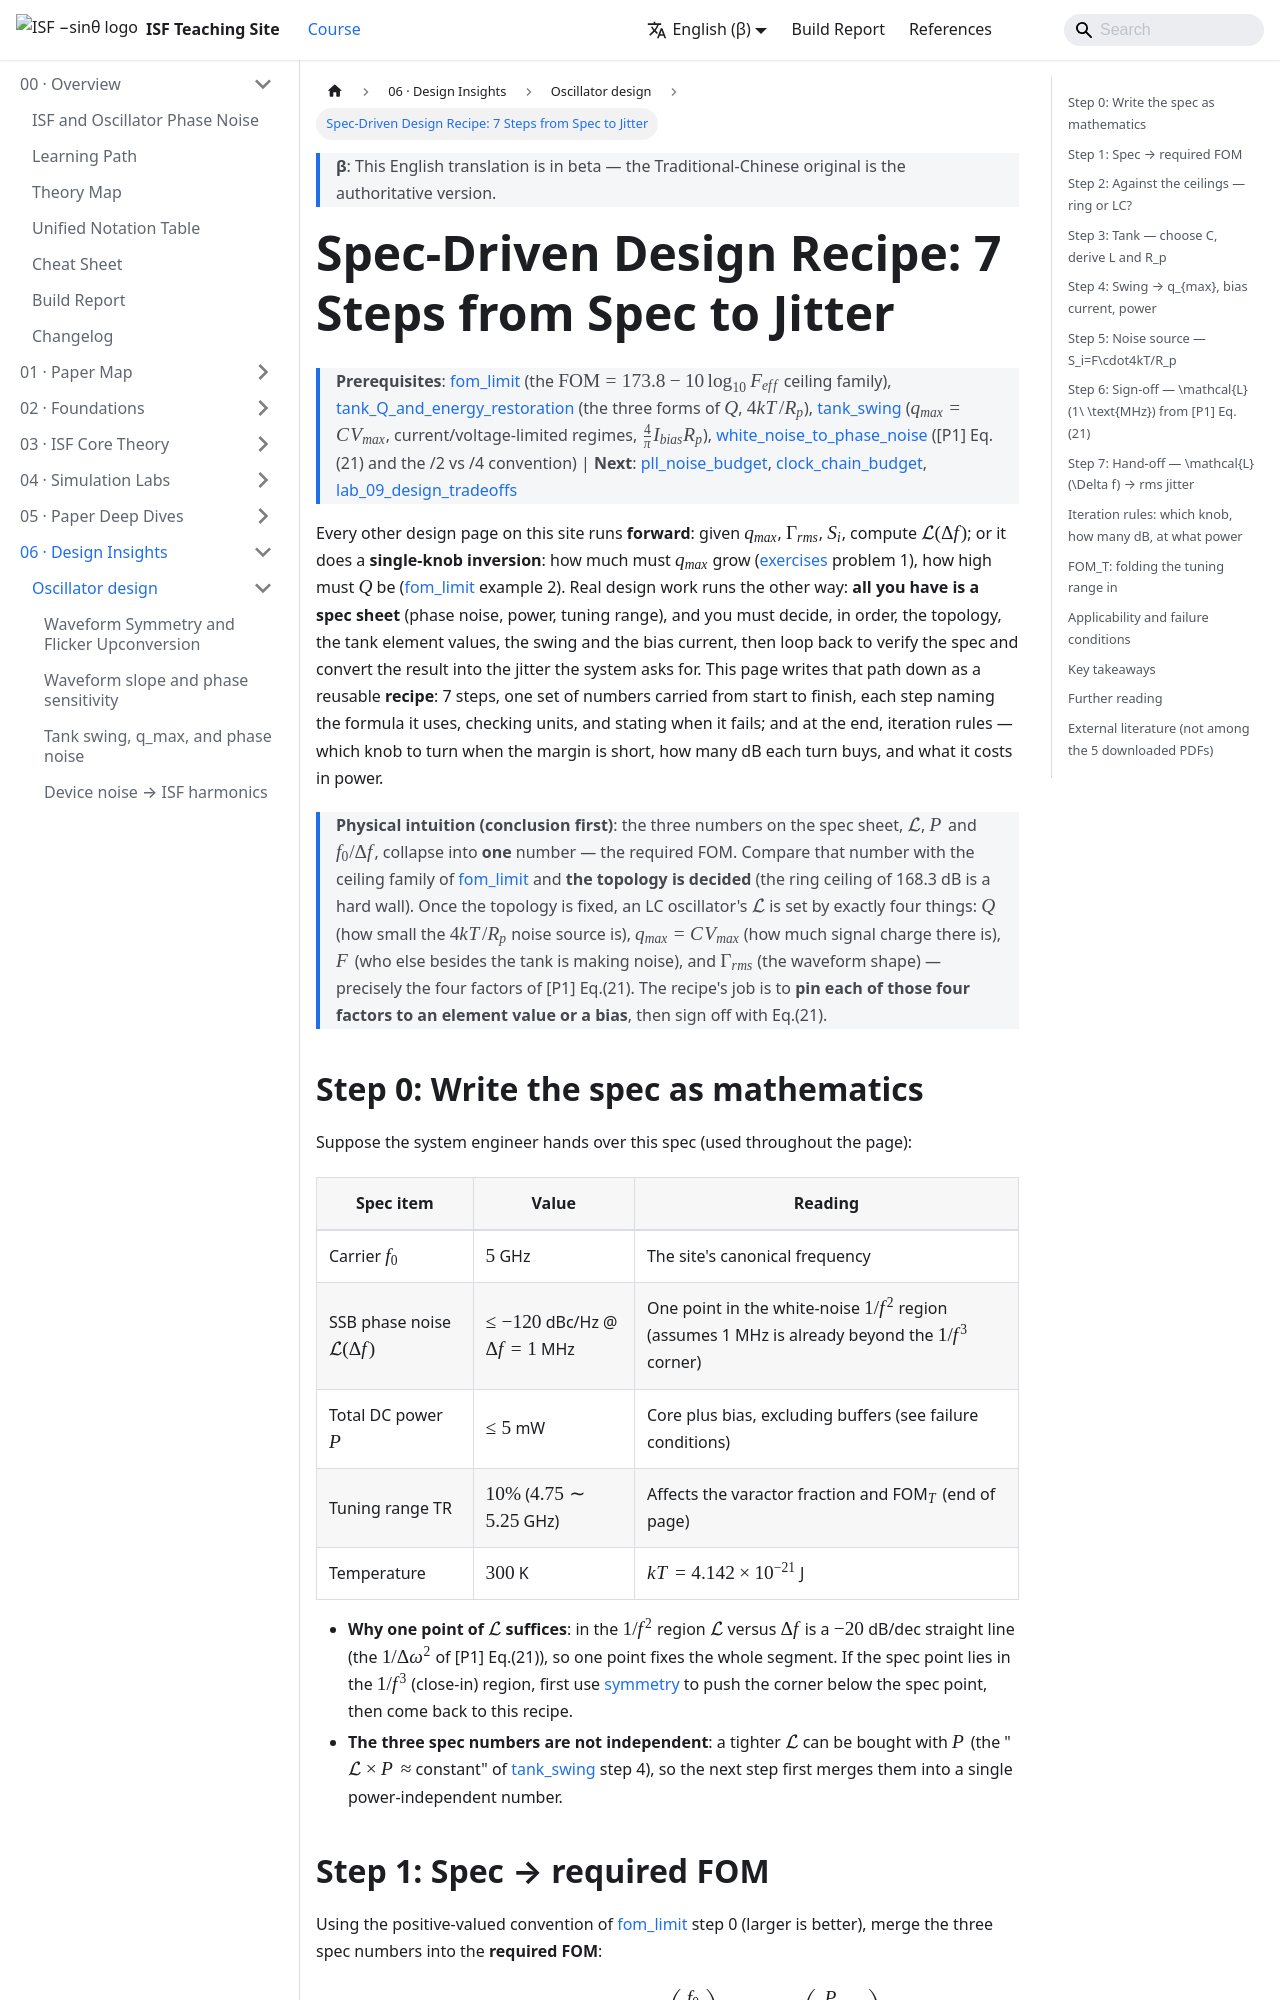

repository: gmcycle7/isf-teaching-site · page: en/06_design_insights/design_recipe/index.html · generator: docusaurus

---
title: "規格驅動設計配方：從 spec 到 jitter 的 7 步"
description: "一條反向設計流程：規格 L(1 MHz)≤−120 dBc/Hz @ 5 GHz、P≤5 mW、TR 10% → 所需 FOM 187.0 dB → 對 fom_limit 天花板判定 ring（168.3）不可行、LC Q=10（197.6）可行 → tank C=1 pF、L=1.013 nH、Rp=318 Ω → V_max=1 V、q_max=1 pC、I_bias=2.47 mA → S_i=4kT(1+γ)/Rp=1.04e-22 A²/Hz → [P1] Eq.(21) 得 −124.8 dBc/Hz（餘裕 4.8 dB、FOM 194.9 dB）→ 1–100 MHz 積分 jitter 25.7 fs；附迭代規則（每個旋鈕買幾 dB、花多少功率）與 FOM_T 定義。"
sidebar_position: 9
---

import NumericQuiz from "@site/src/components/NumericQuiz";

# 規格驅動設計配方：從 spec 到 jitter 的 7 步

> **先備**：[fom_limit](/06_design_insights/fom_limit)（$\mathrm{FOM}=173.8-10\log_{10}F_{eff}$ 天花板家族）、[tank_Q_and_energy_restoration](/02_foundations/tank_Q_and_energy_restoration)（$Q$ 的三種寫法、$4kT/R_p$）、[tank_swing](/06_design_insights/tank_swing)（$q_{max}=CV_{max}$、current/voltage-limited、$\tfrac{4}{\pi}I_{bias}R_p$）、[white_noise_to_phase_noise](/03_isf_core_theory/white_noise_to_phase_noise)（[P1] Eq.(21) 與 /2 vs /4 慣例）｜ **接下來**：[pll_noise_budget](/06_design_insights/pll_noise_budget)、[clock_chain_budget](/06_design_insights/clock_chain_budget)、[lab_09_design_tradeoffs](/04_simulation_labs/lab_09_design_tradeoffs)

本站其他設計頁都是「**正向**」的：給你 $q_{max}$、$\Gamma_{rms}$、$S_i$，算出 $\mathcal{L}(\Delta f)$；
或是「**單旋鈕反推**」：只動 $q_{max}$ 要放大幾倍（[exercises](/06_design_insights/exercises) 習題 1）、
只動 $Q$ 該多高（[fom_limit](/06_design_insights/fom_limit) 例 2）。真正的設計工作卻是反過來的：
**手上只有一張規格表**（phase noise、功率、調諧範圍），要一路決定拓樸、tank 元件值、swing、
偏壓電流，最後回頭驗證規格達標、再換算成系統要的 jitter。這頁把這條路寫成一份可以重複套用的
**配方（recipe）**：7 個步驟、一組數字從頭算到尾、每一步都標明用了哪條公式、單位是否合、
什麼情況下會失效；最後給出「餘裕不夠時該轉哪個旋鈕、每轉一格買幾 dB、花多少功率」的迭代規則。

> **物理直覺（先講結論）**：規格表裡的三個數字 $\mathcal{L}$、$P$、$f_0/\Delta f$ 合成**一個**數字——
> 所需 FOM。這個數字跟 [fom_limit](/06_design_insights/fom_limit) 的天花板家族一比，**拓樸就決定了**
> （ring 的天花板 168.3 dB 是一道硬牆）。拓樸定了之後，LC 的 $\mathcal{L}$ 只由四樣東西決定：
> $Q$（雜訊源 $4kT/R_p$ 有多小）、$q_{max}=CV_{max}$（訊號電荷有多大）、$F$（除了 tank 還有誰在吵）、
> $\Gamma_{rms}$（波形形狀）——這正是 [P1] Eq.(21) 的四個因子。配方的工作就是把這四個因子一個一個
> **釘死成元件值與偏壓**，然後用 Eq.(21) 驗收。

```mermaid
flowchart LR
  S0["Step 0<br/>規格 L, P, f0, TR"] --> S1["Step 1<br/>FOM_req"]
  S1 --> S2["Step 2<br/>對天花板：ring / LC？"]
  S2 --> S3["Step 3<br/>tank：C, L, Rp（Q）"]
  S3 --> S4["Step 4<br/>swing：V_max, q_max, I_bias, P"]
  S4 --> S5["Step 5<br/>雜訊：S_i = F·4kT/Rp"]
  S5 --> S6["Step 6<br/>[P1] Eq.(21) 驗收 L(Δf)"]
  S6 --> S7["Step 7<br/>jitter σ_t → PLL/時脈鏈"]
  S6 -. "餘裕 < 0：迭代" .-> S3
```

## Step 0：把規格寫成數學

假設系統工程師交來的規格是（本頁全程用這一組）：

| 規格項 | 值 | 讀法 |
|---|---|---|
| 載波 $f_0$ | $5$ GHz | 站台 canonical 頻率 |
| SSB phase noise $\mathcal{L}(\Delta f)$ | $\le-120$ dBc/Hz @ $\Delta f=1$ MHz | 白噪 $1/f^2$ 區的一點（假設 1 MHz 已在 $1/f^3$ corner 之外） |
| 總 DC 功耗 $P$ | $\le5$ mW | 含 core 與 bias，不含 buffer（見失效條件） |
| 調諧範圍 TR | $10\%$（$4.75\sim5.25$ GHz） | 影響 varactor 佔比與 FOM$_T$（本頁末） |
| 溫度 | $300$ K | $kT=4.142\times10^{-21}$ J |

- **為什麼只需要「一點」的 $\mathcal{L}$**：在 $1/f^2$ 區，$\mathcal{L}$ 對 $\Delta f$ 是 $-20$ dB/dec 的直線
  （[P1] Eq.(21) 的 $1/\Delta\omega^2$），一點就定整段。若規格點落在 $1/f^3$ 區（close-in），
  本配方要先用 [symmetry](/06_design_insights/symmetry) 把 corner 壓到規格點以下，再回來套。
- **spec 的三個數字不獨立**：$\mathcal{L}$ 越嚴可以用 $P$ 換（[tank_swing](/06_design_insights/tank_swing) 第 4 步的
  「$\mathcal{L}\times P\approx$ 常數」），所以下一步先把它們合成一個與功率無關的數字。
